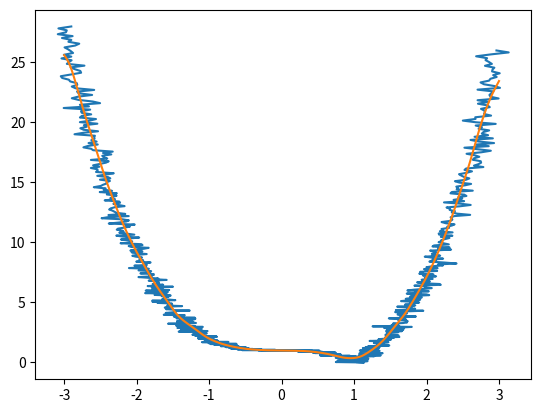

This chart was generated by the following Python code:
import numpy as np
import matplotlib.pyplot as plt

class LWR():
    def __init__(self):
        pass


    def local_weighted_regression(self,x0, X, Y, tau):
        # add bias term
        x0 = np.r_[1, x0]
        X = np.c_[np.ones(len(X)), X]
        # fit model: normal equations with kernel
        xw = X.T * self.weights_calculate(x0, X, tau)
        theta = np.linalg.pinv(xw @ X) @ xw @ Y
        # "@" is used to
        # predict value
        return x0 @ theta
    
    # function to perform weight calculation
    def weights_calculate(self,x0, X, tau):
        return np.exp(np.sum((X - x0) ** 2, axis=1) / (-2 * (tau **2) ))

if __name__ == "__main__":
    #define distribution
    n = 1000
    
    # generate dataset
    X = np.linspace(-3, 3, num=n)
    Y = np.abs(X ** 3 - 1)
    
    # jitter X
    X += np.random.normal(scale=.1, size=n) 
    #plt.plot(X,Y)
    #plt.show()
    # prediction
    lwr = LWR()
    domain = np.linspace(-3, 3, num=300)
    prediction = [lwr.local_weighted_regression(x0, X, Y, 0.1) for x0 in domain]
    plt.plot(X,Y)
    plt.plot(domain, prediction)
    plt.show()